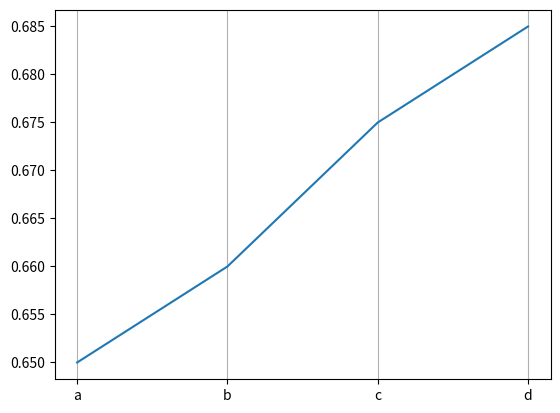

Write Python code to recreate this figure.
import matplotlib.pyplot as plt
import numpy as np

x = np.array([0,1,2,3])
y = np.array([0.650, 0.660, 0.675, 0.685])
my_xticks = ['a', 'b', 'c', 'd']
plt.xticks(x, my_xticks)
plt.yticks(np.arange(y.min(), y.max(), 0.005))
plt.plot(x, y)
plt.grid(axis='x', linestyle='-')
plt.show()
